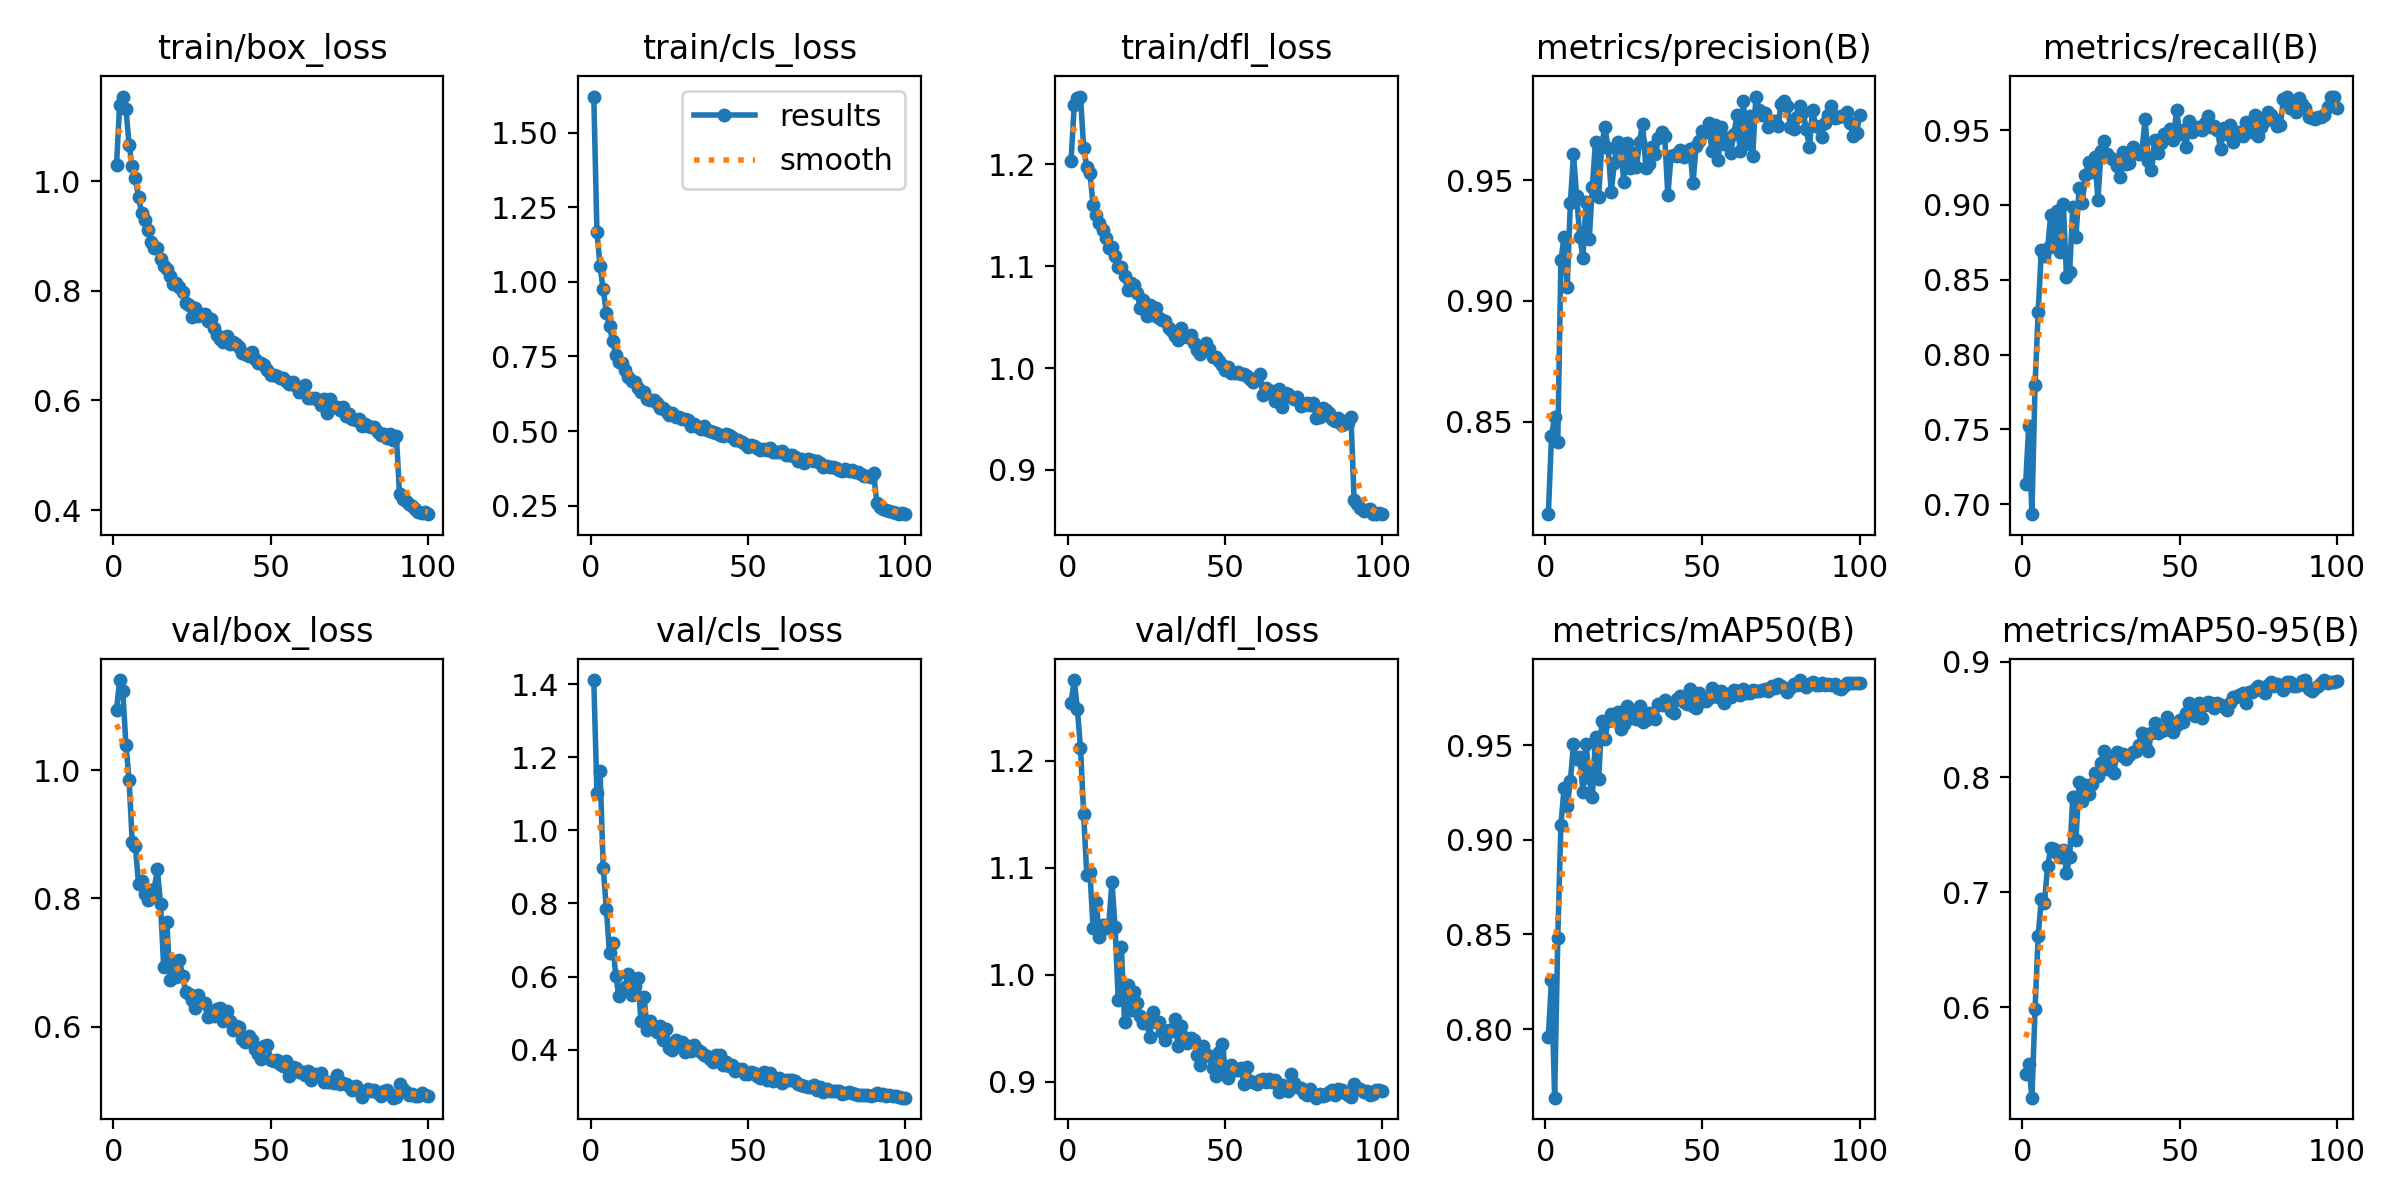

Values plotted in this chart, from the file beside it:
epoch, time, train/box_loss, train/cls_loss, train/dfl_loss, metrics/precision(B), metrics/recall(B), metrics/mAP50(B), metrics/mAP50-95(B), val/box_loss, val/cls_loss, val/dfl_loss, lr/pg0, lr/pg1, lr/pg2
1, 199.2, 1.029, 1.621, 1.204, 0.8117, 0.7132, 0.796, 0.5423, 1.094, 1.411, 1.254, 0.000664, 0.000664, 0.000664
2, 363, 1.139, 1.169, 1.258, 0.844, 0.7524, 0.8259, 0.5503, 1.14, 1.103, 1.275, 0.001318, 0.001318, 0.001318
3, 481.6, 1.154, 1.052, 1.265, 0.8521, 0.6933, 0.7638, 0.5214, 1.123, 1.163, 1.248, 0.001958, 0.001958, 0.001958
4, 601.7, 1.132, 0.975, 1.267, 0.8417, 0.7796, 0.8479, 0.5983, 1.039, 0.897, 1.212, 0.001941, 0.001941, 0.001941
5, 737.4, 1.066, 0.8969, 1.216, 0.9168, 0.8283, 0.9079, 0.6619, 0.9853, 0.7853, 1.15, 0.001921, 0.001921, 0.001921
6, 869.7, 1.027, 0.8527, 1.197, 0.9265, 0.8697, 0.9271, 0.6944, 0.8873, 0.6634, 1.093, 0.001901, 0.001901, 0.001901
7, 987.8, 1.006, 0.8005, 1.191, 0.9056, 0.866, 0.9179, 0.691, 0.8819, 0.6923, 1.096, 0.001881, 0.001881, 0.001881
8, 1128, 0.9703, 0.7566, 1.16, 0.9405, 0.8715, 0.9309, 0.7229, 0.8223, 0.6013, 1.044, 0.001861, 0.001861, 0.001861
9, 1312, 0.942, 0.7328, 1.15, 0.9609, 0.8935, 0.9504, 0.738, 0.8269, 0.5454, 1.068, 0.001842, 0.001842, 0.001842
10, 1499, 0.9282, 0.7289, 1.143, 0.9433, 0.8759, 0.9428, 0.7372, 0.8074, 0.5629, 1.035, 0.001822, 0.001822, 0.001822
11, 1697, 0.9106, 0.7041, 1.136, 0.9266, 0.896, 0.9434, 0.7343, 0.798, 0.5703, 1.047, 0.001802, 0.001802, 0.001802
12, 1888, 0.8884, 0.6827, 1.128, 0.9179, 0.8685, 0.9254, 0.7308, 0.8025, 0.606, 1.044, 0.001782, 0.001782, 0.001782
13, 2103, 0.8773, 0.6665, 1.118, 0.9411, 0.9005, 0.9506, 0.7368, 0.8155, 0.5507, 1.047, 0.001762, 0.001762, 0.001762
14, 2309, 0.8779, 0.6647, 1.119, 0.9255, 0.8521, 0.9327, 0.717, 0.8453, 0.5753, 1.087, 0.001743, 0.001743, 0.001743
15, 2496, 0.8575, 0.646, 1.11, 0.9473, 0.8553, 0.9226, 0.7302, 0.7911, 0.5968, 1.044, 0.001723, 0.001723, 0.001723
16, 2666, 0.8445, 0.6325, 1.099, 0.966, 0.8985, 0.9545, 0.7829, 0.6934, 0.4784, 0.9767, 0.001703, 0.001703, 0.001703
17, 2837, 0.8401, 0.631, 1.099, 0.943, 0.8784, 0.932, 0.7455, 0.7632, 0.5431, 1.026, 0.001683, 0.001683, 0.001683
18, 3012, 0.8277, 0.6075, 1.09, 0.9649, 0.911, 0.9628, 0.7961, 0.6734, 0.4531, 0.9561, 0.001663, 0.001663, 0.001663
19, 3181, 0.8124, 0.6029, 1.077, 0.972, 0.901, 0.9534, 0.7793, 0.703, 0.4772, 0.9907, 0.001644, 0.001644, 0.001644
20, 3342, 0.8144, 0.6038, 1.083, 0.9634, 0.9198, 0.9628, 0.7934, 0.6775, 0.4561, 0.967, 0.001624, 0.001624, 0.001624
21, 3501, 0.806, 0.5938, 1.082, 0.9452, 0.9286, 0.9662, 0.7852, 0.7048, 0.449, 0.9838, 0.001604, 0.001604, 0.001604
22, 3667, 0.7977, 0.5789, 1.073, 0.9571, 0.9222, 0.9639, 0.7944, 0.6794, 0.465, 0.9741, 0.001584, 0.001584, 0.001584
23, 3839, 0.7772, 0.5771, 1.059, 0.966, 0.9323, 0.9675, 0.8039, 0.6548, 0.4271, 0.9617, 0.001564, 0.001564, 0.001564
24, 4002, 0.7733, 0.5686, 1.067, 0.9645, 0.9035, 0.9585, 0.8008, 0.651, 0.4558, 0.955, 0.001545, 0.001545, 0.001545
25, 4160, 0.7528, 0.5524, 1.051, 0.9492, 0.9362, 0.9612, 0.8122, 0.6421, 0.4046, 0.9571, 0.001525, 0.001525, 0.001525
26, 4324, 0.7684, 0.5606, 1.062, 0.9654, 0.9429, 0.9707, 0.8227, 0.6296, 0.3996, 0.9424, 0.001505, 0.001505, 0.001505
27, 4475, 0.7544, 0.547, 1.052, 0.9551, 0.9337, 0.9642, 0.8074, 0.6499, 0.4256, 0.965, 0.001485, 0.001485, 0.001485
28, 4602, 0.7573, 0.5464, 1.059, 0.9612, 0.931, 0.9676, 0.8139, 0.6395, 0.4105, 0.9562, 0.001465, 0.001465, 0.001465
29, 4721, 0.7585, 0.5406, 1.049, 0.9555, 0.9298, 0.9639, 0.8036, 0.6365, 0.4207, 0.956, 0.001446, 0.001446, 0.001446
30, 4840, 0.7441, 0.5405, 1.047, 0.966, 0.9261, 0.9706, 0.8218, 0.6152, 0.393, 0.947, 0.001426, 0.001426, 0.001426
31, 4959, 0.7482, 0.5383, 1.046, 0.9734, 0.9185, 0.9623, 0.8194, 0.6211, 0.4094, 0.9392, 0.001406, 0.001406, 0.001406
32, 5073, 0.7316, 0.516, 1.04, 0.9552, 0.9354, 0.963, 0.8199, 0.617, 0.3973, 0.9483, 0.001386, 0.001386, 0.001386
33, 5193, 0.7202, 0.5227, 1.037, 0.9568, 0.9273, 0.967, 0.8159, 0.6276, 0.4123, 0.9478, 0.001366, 0.001366, 0.001366
34, 5337, 0.7123, 0.5127, 1.031, 0.9636, 0.9278, 0.9672, 0.8191, 0.6301, 0.3987, 0.9588, 0.001347, 0.001347, 0.001347
35, 5512, 0.7074, 0.5071, 1.027, 0.9608, 0.9386, 0.9636, 0.8215, 0.6094, 0.3933, 0.9337, 0.001327, 0.001327, 0.001327
36, 5732, 0.7171, 0.5166, 1.039, 0.9675, 0.9348, 0.9716, 0.823, 0.6252, 0.3844, 0.9519, 0.001307, 0.001307, 0.001307
37, 5994, 0.7034, 0.5038, 1.032, 0.9701, 0.9339, 0.9712, 0.8283, 0.6096, 0.3818, 0.9417, 0.001287, 0.001287, 0.001287
38, 6281, 0.7075, 0.5017, 1.03, 0.9682, 0.9361, 0.9736, 0.8383, 0.5947, 0.3756, 0.9366, 0.001267, 0.001267, 0.001267
39, 6565, 0.7039, 0.4983, 1.032, 0.9437, 0.9574, 0.9715, 0.8275, 0.6017, 0.3673, 0.9414, 0.001248, 0.001248, 0.001248
40, 6872, 0.6971, 0.4939, 1.025, 0.9599, 0.9293, 0.968, 0.8228, 0.5992, 0.3844, 0.9388, 0.001228, 0.001228, 0.001228
41, 7142, 0.6868, 0.4885, 1.018, 0.9602, 0.9236, 0.9668, 0.8385, 0.5805, 0.3863, 0.9254, 0.001208, 0.001208, 0.001208
42, 7435, 0.6855, 0.4846, 1.014, 0.9601, 0.9436, 0.9741, 0.847, 0.5761, 0.3569, 0.9158, 0.001188, 0.001188, 0.001188
43, 7721, 0.6806, 0.4897, 1.021, 0.9624, 0.9348, 0.9758, 0.8379, 0.585, 0.365, 0.9339, 0.001168, 0.001168, 0.001168
44, 8007, 0.6892, 0.4863, 1.025, 0.9597, 0.9411, 0.9729, 0.8401, 0.5791, 0.356, 0.9262, 0.001149, 0.001149, 0.001149
45, 8263, 0.6749, 0.4799, 1.019, 0.9618, 0.9477, 0.9719, 0.8406, 0.565, 0.3568, 0.9241, 0.001129, 0.001129, 0.001129
46, 8570, 0.6689, 0.4703, 1.011, 0.963, 0.9474, 0.9796, 0.8518, 0.5579, 0.3403, 0.9126, 0.001109, 0.001109, 0.001109
47, 8851, 0.668, 0.4702, 1.011, 0.9487, 0.951, 0.9709, 0.8479, 0.5505, 0.3479, 0.906, 0.001089, 0.001089, 0.001089
48, 9087, 0.6648, 0.4637, 1.007, 0.9641, 0.9433, 0.9697, 0.8395, 0.5706, 0.3461, 0.9283, 0.001069, 0.001069, 0.001069
49, 9335, 0.6561, 0.4561, 1.003, 0.9664, 0.9637, 0.9776, 0.8452, 0.5715, 0.3338, 0.9354, 0.00105, 0.00105, 0.00105
50, 9591, 0.6469, 0.4472, 0.998, 0.9705, 0.9473, 0.9733, 0.8496, 0.5489, 0.3329, 0.9142, 0.00103, 0.00103, 0.00103
51, 9836, 0.6466, 0.4526, 1.001, 0.9697, 0.9499, 0.9735, 0.8477, 0.5471, 0.3393, 0.9037, 0.00101, 0.00101, 0.00101
52, 10082, 0.644, 0.4491, 0.9954, 0.9739, 0.9386, 0.975, 0.8558, 0.5486, 0.3356, 0.9157, 0.0009902, 0.0009902, 0.0009902
53, 10300, 0.6401, 0.4436, 0.9956, 0.9622, 0.956, 0.9799, 0.8641, 0.5426, 0.3288, 0.9111, 0.0009704, 0.0009704, 0.0009704
54, 10525, 0.6405, 0.438, 0.9965, 0.973, 0.9486, 0.9785, 0.8571, 0.5387, 0.322, 0.9116, 0.0009506, 0.0009506, 0.0009506
55, 10767, 0.6356, 0.439, 0.9943, 0.9585, 0.9524, 0.9754, 0.8532, 0.5465, 0.3379, 0.9128, 0.0009308, 0.0009308, 0.0009308
56, 10896, 0.6292, 0.4378, 0.9946, 0.9719, 0.9524, 0.9786, 0.8644, 0.5228, 0.318, 0.8981, 0.000911, 0.000911, 0.000911
57, 11016, 0.6336, 0.4446, 0.9922, 0.9649, 0.9499, 0.9724, 0.8513, 0.538, 0.335, 0.9135, 0.0008912, 0.0008912, 0.0008912
58, 11133, 0.6265, 0.4315, 0.989, 0.9676, 0.9549, 0.977, 0.8625, 0.5357, 0.3151, 0.9007, 0.0008714, 0.0008714, 0.0008714
59, 11247, 0.6149, 0.4293, 0.9864, 0.9611, 0.9592, 0.9755, 0.8652, 0.5301, 0.3193, 0.8996, 0.0008516, 0.0008516, 0.0008516
60, 11361, 0.6178, 0.4301, 0.9907, 0.9692, 0.9524, 0.9792, 0.8648, 0.5302, 0.322, 0.898, 0.0008318, 0.0008318, 0.0008318
... 40 more rows
